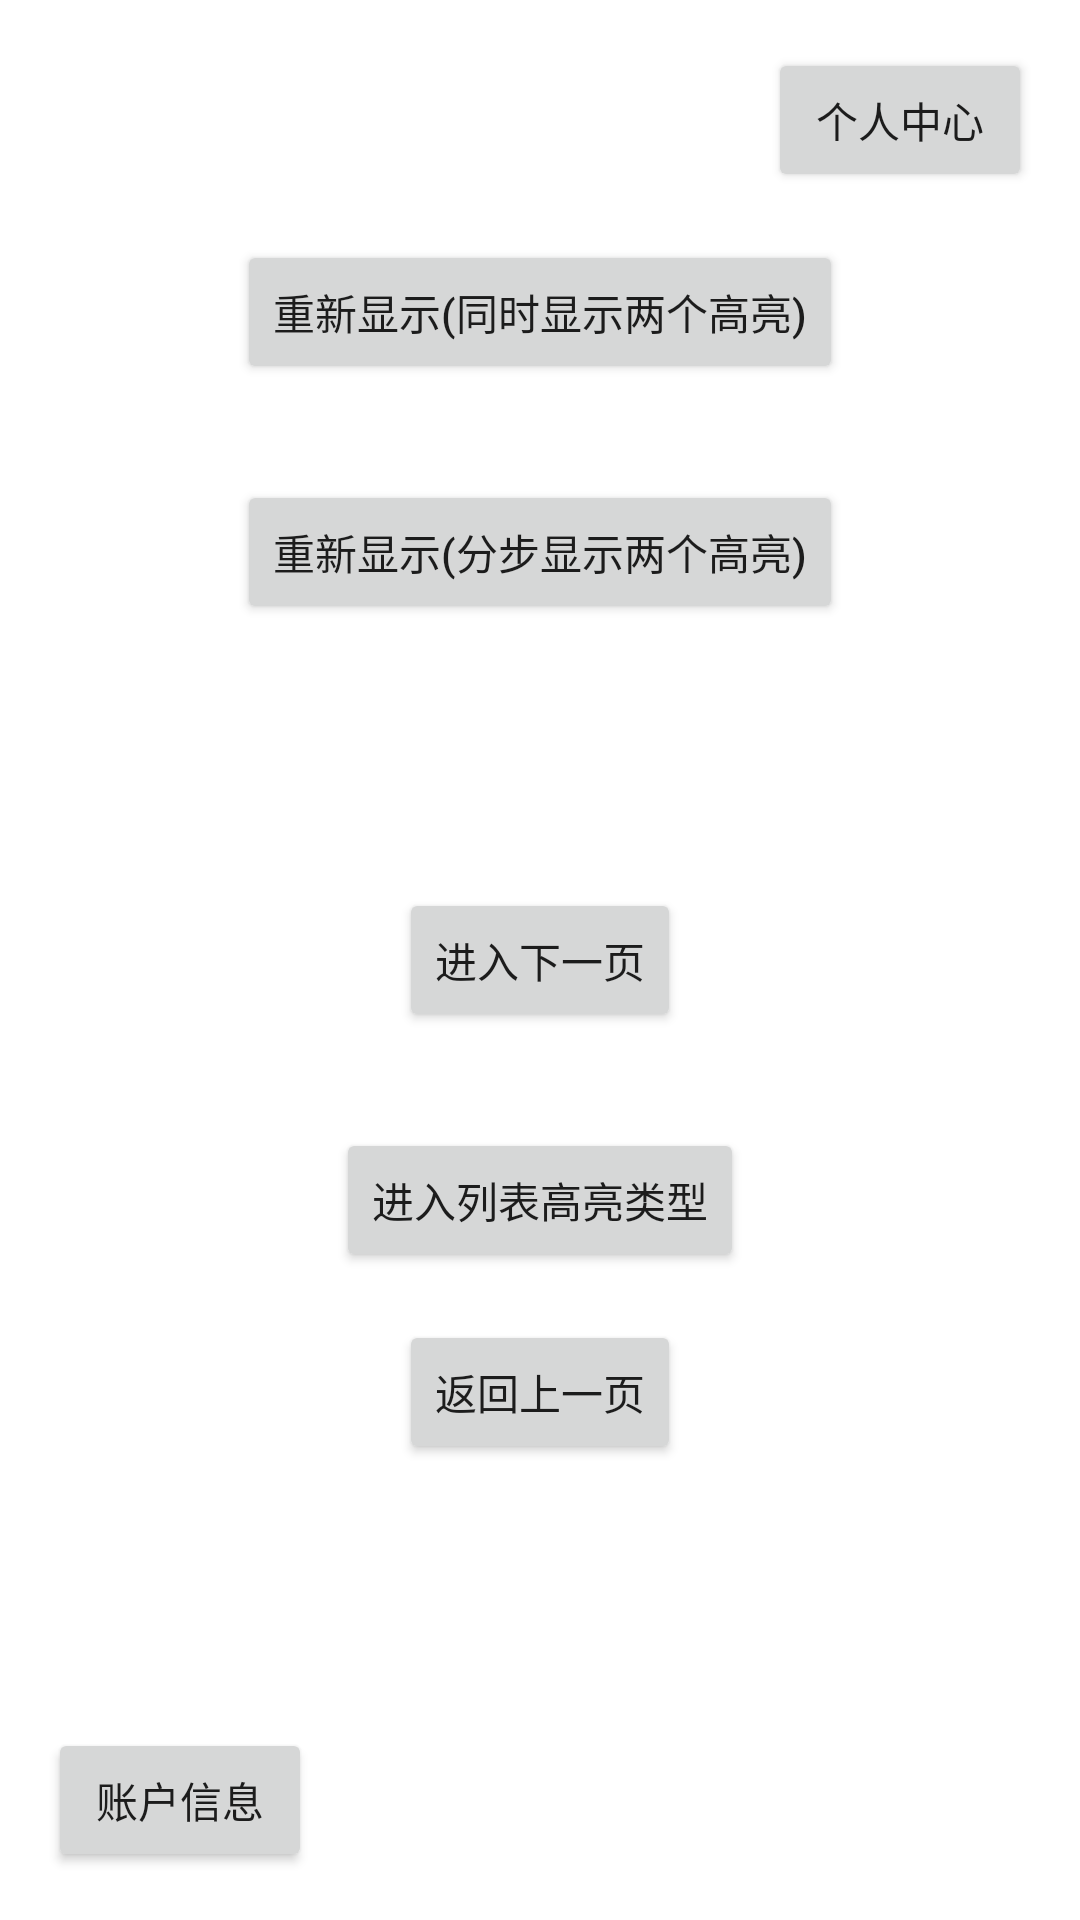

Reconstruct the res/layout file that produces this screen, plus the resources it refers to.
<!-- AndroidManifest.xml: application theme Theme.LightDemoTwo -->
<!-- res/layout/activity_first.xml -->
<RelativeLayout android:id="@+id/id_container"
    xmlns:android="http://schemas.android.com/apk/res/android"
    android:layout_width="match_parent"
    android:layout_height="match_parent">

    <Button
        android:id="@+id/id_btn_amazing"
        android:layout_width="wrap_content"
        android:layout_height="wrap_content"
        android:layout_alignParentBottom="true"
        android:layout_alignParentLeft="true"
        android:layout_margin="16dp"
        android:text="账户信息" />

    <Button
        android:id="@+id/btn_reshow"
        android:layout_width="wrap_content"
        android:layout_height="wrap_content"
        android:layout_centerHorizontal="true"
        android:layout_marginTop="80dp"
        android:text="重新显示(同时显示两个高亮)" />

    <Button
        android:id="@+id/btn_reshow_two"
        android:layout_width="wrap_content"
        android:layout_height="wrap_content"
        android:layout_centerHorizontal="true"
        android:layout_marginTop="160dp"
        android:text="重新显示(分步显示两个高亮)" />

    <Button
        android:id="@+id/go_next"
        android:layout_width="wrap_content"
        android:layout_height="wrap_content"
        android:layout_centerInParent="true"
        android:layout_margin="16dp"
        android:text="进入下一页" />

    <Button
        android:id="@+id/go_list"
        android:layout_width="wrap_content"
        android:layout_height="wrap_content"
        android:layout_below="@+id/go_next"
        android:layout_centerInParent="true"
        android:layout_margin="16dp"
        android:text="进入列表高亮类型" />

    <Button
        android:id="@+id/bt_back"
        android:layout_width="wrap_content"
        android:layout_height="wrap_content"
        android:layout_below="@+id/go_list"
        android:layout_centerInParent="true"
        android:text="返回上一页" />

    <Button
        android:id="@+id/id_btn_important"
        android:layout_width="wrap_content"
        android:layout_height="wrap_content"
        android:layout_alignParentRight="true"
        android:layout_alignParentTop="true"
        android:layout_margin="16dp"
        android:text="个人中心" />

</RelativeLayout>
<!-- resources referenced by this layout -->
<resources>
  <style name="Theme.LightDemoTwo" parent="Theme.MaterialComponents.DayNight.DarkActionBar">
          
          <item name="colorPrimary">@color/purple_500</item>
          <item name="colorPrimaryVariant">@color/purple_700</item>
          <item name="colorOnPrimary">@color/white</item>
          
          <item name="colorSecondary">@color/teal_200</item>
          <item name="colorSecondaryVariant">@color/teal_700</item>
          <item name="colorOnSecondary">@color/black</item>
          
          <item name="android:statusBarColor" tools:targetApi="l">?attr/colorPrimaryVariant</item>
          
      </style>
  <!-- not gathered from this repository: default colours our renderer supplied (Android Studio template values) -->
  <color name="purple_500">#FF6200EE</color>
  <color name="purple_700">#FF3700B3</color>
  <color name="teal_200">#FF03DAC5</color>
  <color name="teal_700">#FF018786</color>
  <color name="black">#FF000000</color>
  <color name="white">#FFFFFFFF</color>
</resources>
